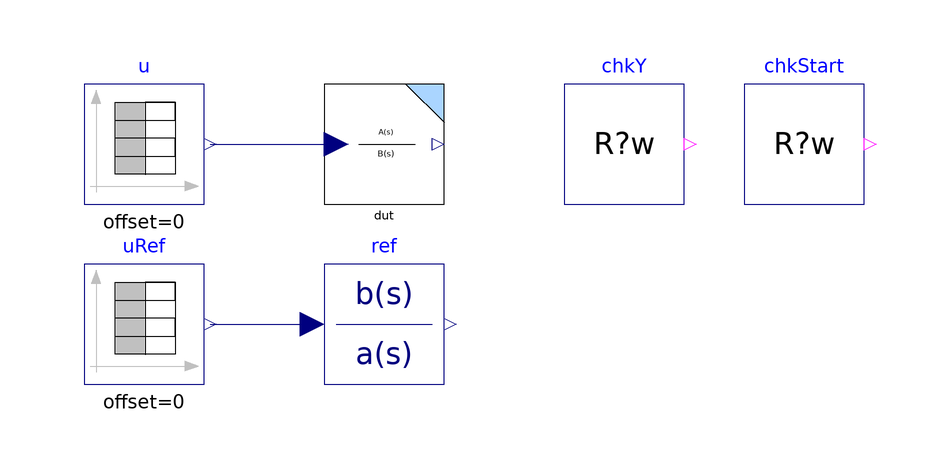

The component connection diagram of the Modelica model below, drawn from its own Placement and Line annotations.

model Base "MC/DC base: IndustrialControlSystems.LinearSystems.Discrete.TransferFunction, strictly proper first order, no initialisation"
  extends Modelica.Icons.Example;
  parameter Real Ts = 0.01 "Sampling time";
  parameter IndustrialControlSystems.LinearSystems.Discrete.Types.discrMethod method=
    IndustrialControlSystems.LinearSystems.Discrete.Types.discrMethod.BE "Discretisation method"
    annotation(Evaluate=true);
  parameter Real num[:] = {1} "Numerator" annotation(Evaluate=true);
  parameter Real den[:] = {2, 1} "Denominator" annotation(Evaluate=true);
  parameter Boolean initOutput = false annotation(Evaluate=true);
  parameter Boolean initSteadyState = false annotation(Evaluate=true);
  parameter Boolean initSteadyOutput = false annotation(Evaluate=true);
  parameter Real y_start = 0.5 "Initial output with initOutput";
  final parameter Real y0 = if initOutput then y_start elseif initSteadyState or initSteadyOutput then num[end]/den[end] else (if size(num, 1) == size(den, 1) then num[1]/den[1] else 0)
    "Expected output at t = 0 (u = 1)";
  Modelica.Blocks.Sources.TimeTable u(table=[0,1; 5.02,1; 5.02,2; 10,2]) "Input: 1, step to 2 at 5.02 s"
    annotation (Placement(transformation(extent={{-50,-10},{-30,10}})));
  IndustrialControlSystems.LinearSystems.Discrete.TransferFunction dut(Ts=Ts, method=method, num=num, den=den, initOutput=initOutput,
    initSteadyState=initSteadyState, initSteadyOutput=initSteadyOutput, y_start=y_start) "Transfer function under test"
    annotation (Placement(transformation(extent={{-10,-10},{10,10}})));
  Modelica.Blocks.Sources.TimeTable uRef(table=[0,1; 5.02,1; 5.02,2; 10,2]) "Input of the reference"
    annotation (Placement(transformation(extent={{-50,-40},{-30,-20}})));
  Modelica.Blocks.Continuous.TransferFunction ref(b=num, a=den,
    initType=if initOutput then Modelica.Blocks.Types.Init.InitialOutput elseif initSteadyState or initSteadyOutput then
      Modelica.Blocks.Types.Init.SteadyState else Modelica.Blocks.Types.Init.InitialState, y_start=y_start)
    "Continuous reference with the same initialisation"
    annotation (Placement(transformation(extent={{-10,-40},{10,-20}})));
  Tests.Utilities.CheckRealWhile chkY(
      actual=dut.y,
      expected=ref.y,
      active=time > 0.05 and abs(time - 5.02) > 0.1,
      absTol=0.02,
      relTol=0.02,
      tStart=0.01,
      dt=0.05)
    "y = the Modelica.Blocks.Continuous.TransferFunction with the corresponding initialisation (sampled: within 0.02 + 2 %, away from t = 0 and the input step)"
    annotation (Placement(transformation(extent={{30,-10},{50,10}})));
  Tests.Utilities.CheckRealWhile chkStart(
      actual=dut.y,
      expected=y0,
      active=time < 0.0015,
      absTol=0.02,
      tStart=0,
      dt=0.001)
    "start value: 0 without initialisation (state 0), y_start = 0.5 with initOutput, 1 (= steady state for u = 1) with initSteadyState or initSteadyOutput; biproper without initialisation: 1.5"
    annotation (Placement(transformation(extent={{60,-10},{80,10}})));
  Boolean passed = chkY.passed and chkStart.passed
    "true if every enabled check of this configuration passed";
equation
  connect(u.y, dut.u) annotation (Line(points={{-29,0},{-8,0}}, color={0,0,127}));
  connect(uRef.y, ref.u) annotation (Line(points={{-29,-30},{-12,-30}}, color={0,0,127}));
  annotation (
    experiment(StopTime=10, Interval=0.005, Tolerance=1e-8),
    Diagram(coordinateSystem(extent={{-60,-50},{90,20}}, grid={1,1})),
    Documentation(info="<html>
<p>Base of the MC/DC tests of <a href=\"modelica://IndustrialControlSystems.LinearSystems.Discrete.TransferFunction\">LinearSystems.Discrete.TransferFunction</a> on the first-order system 1/(2s + 1) (one state, so each initialisation flag fixes the start completely), input 1 stepping to 2 at t = 5.02 s, against <code>Modelica.Blocks.Continuous.TransferFunction</code> (the sampled block with Ts = 0.01 within the discretisation error).</p>
<p>Checks (each enabled only where it applies; <code>passed</code> is their conjunction):</p>
<ul><li><code>chkY</code>: y = the Modelica.Blocks.Continuous.TransferFunction with the corresponding initialisation (sampled: within 0.02 + 2 %, away from t = 0 and the input step)</li><li><code>chkStart</code>: start value: 0 without initialisation (state 0), y_start = 0.5 with initOutput, 1 (= steady state for u = 1) with initSteadyState or initSteadyOutput; biproper without initialisation: 1.5</li></ul>
</html>"));
end Base;